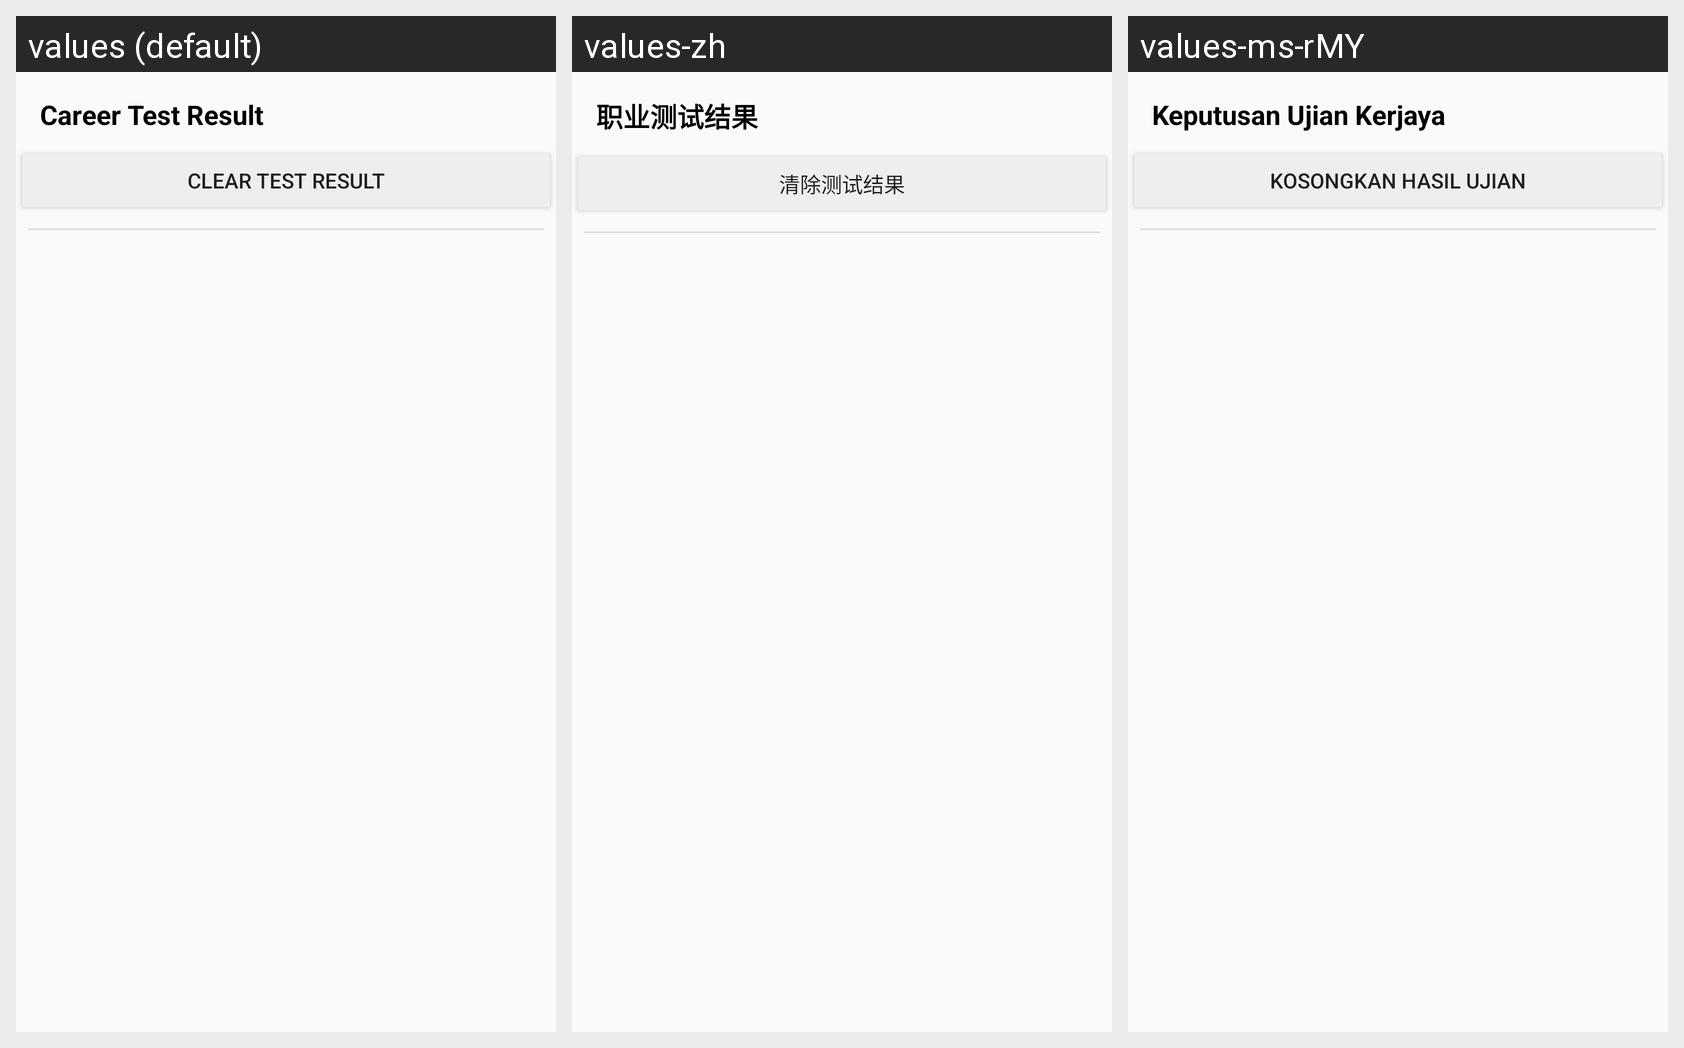

Translations of the strings shown on this Android screen, per locale in the grid:
Android screen res/layout/activity_setting.xml rendered under 3 locales, left to right: values (default), values-zh, values-ms-rMY. Device: Nexus 5 (rendered at 1080×1920; each locale shown at half size, 540×960, under a caption strip naming it); theme AppTheme.
Strings drawn on this screen, with the default value and each locale's value (text and hints the layout hard-codes, and strings that could not be matched under every locale, appear in the picture but are not listed):

test_result
  values: Career Test Result
  values-zh: 职业测试结果
  values-ms-rMY: Keputusan Ujian Kerjaya

clear_test_result
  values: Clear Test Result
  values-zh: 清除测试结果
  values-ms-rMY: Kosongkan Hasil Ujian
